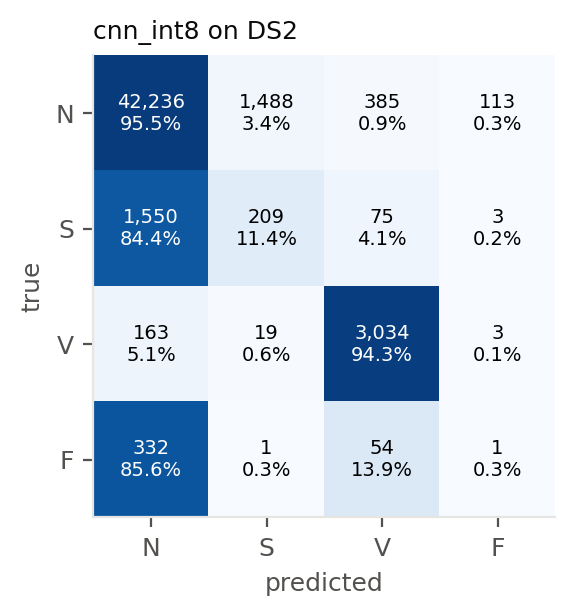

The data file committed next to this chart (first rows):
true, N, S, V, F
N, 42236, 1488, 385, 113
S, 1550, 209, 75, 3
V, 163, 19, 3034, 3
F, 332, 1, 54, 1
